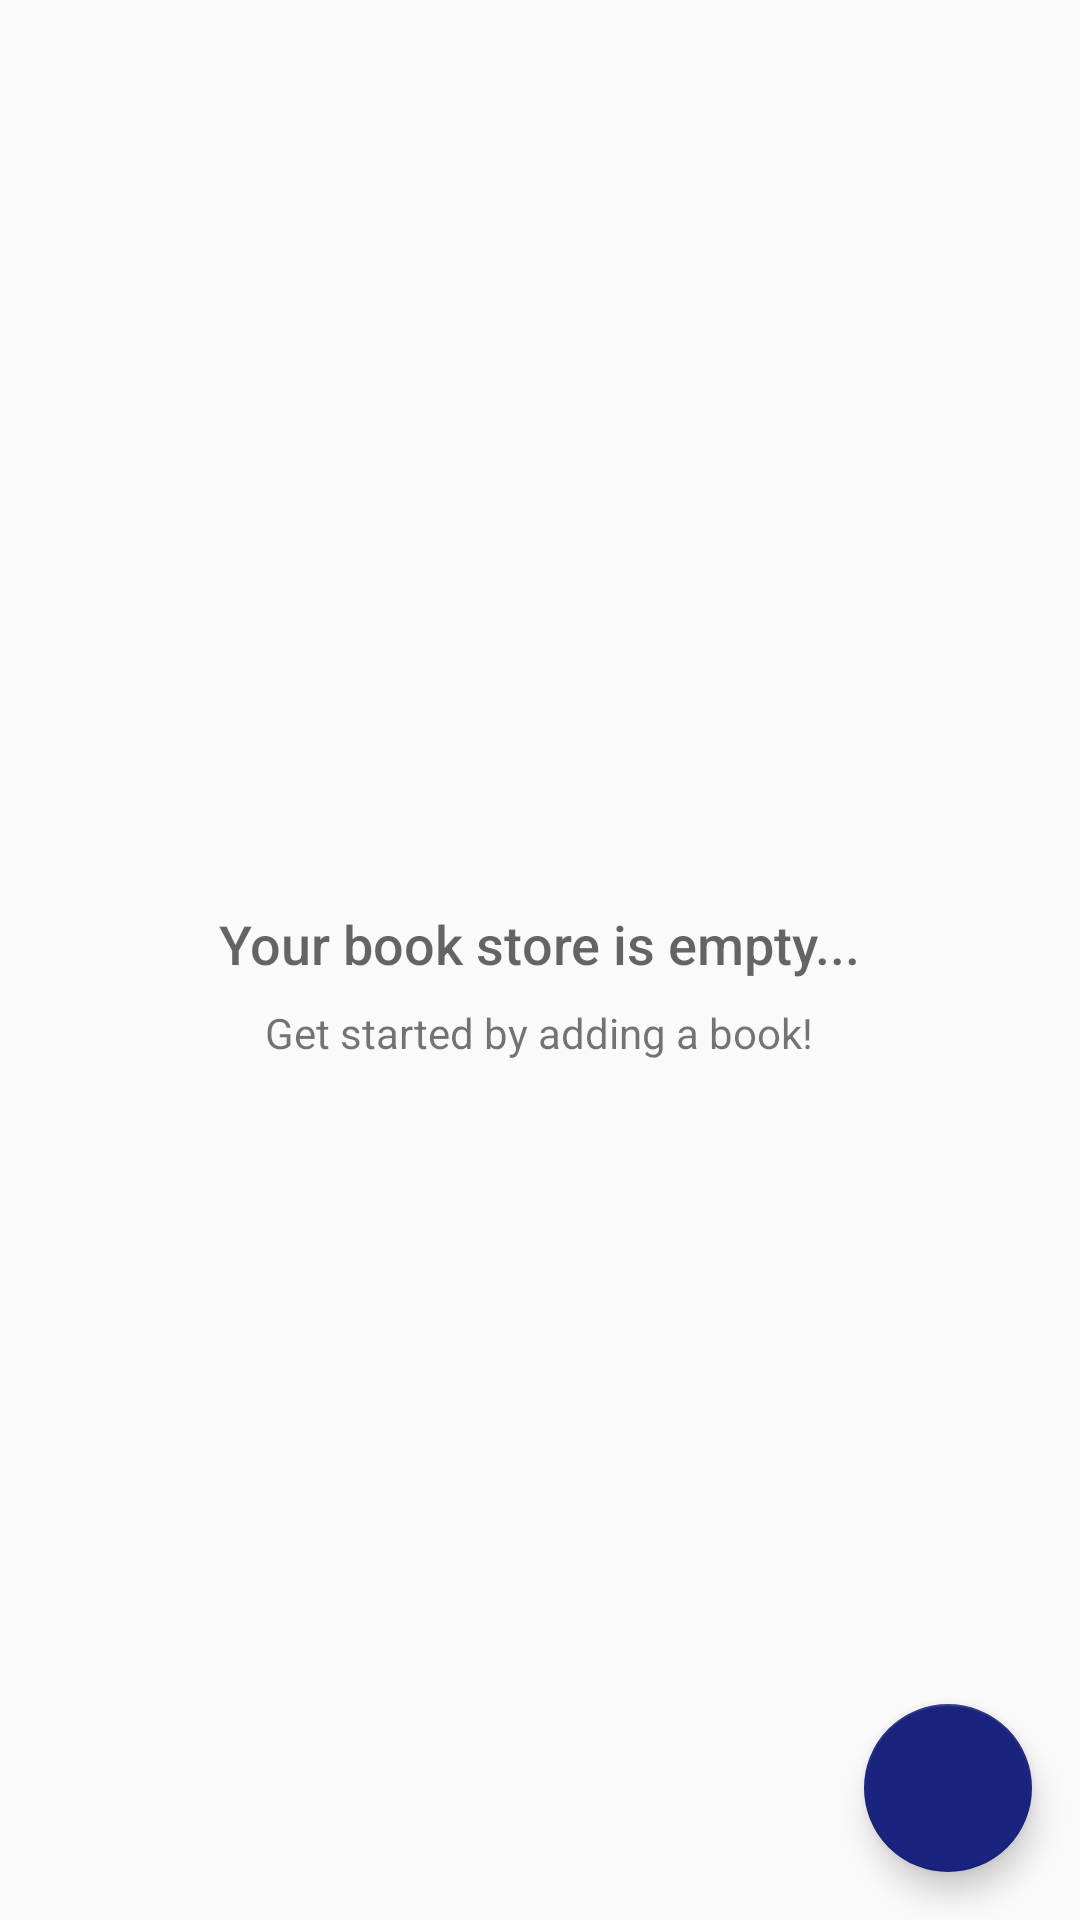

Write the Android layout XML for this screen, with the resource values it uses.
<!-- AndroidManifest.xml: application theme AppTheme -->
<!-- res/layout/activity_catalog.xml -->
<?xml version="1.0" encoding="utf-8"?>
<RelativeLayout

    xmlns:android="http://schemas.android.com/apk/res/android"
    xmlns:tools="http://schemas.android.com/tools"
    android:layout_width="match_parent"
    android:layout_height="match_parent"
    tools:context=".CatalogActivity">

    <ListView
        android:id="@+id/list"
        android:layout_width="match_parent"
        android:layout_height="match_parent"
        android:padding="@dimen/activity_margin"/>

    
    <RelativeLayout
        android:id="@+id/empty_view"
        android:layout_width="wrap_content"
        android:layout_height="wrap_content"
        android:layout_centerInParent="true">


        <TextView
            android:id="@+id/empty_title_text"
            android:layout_width="wrap_content"
            android:layout_height="wrap_content"
            android:layout_centerHorizontal="true"
            android:fontFamily="sans-serif-medium"
            android:paddingTop="@dimen/text_padding_top"
            android:text="@string/empty_view_title_text"
            android:textAppearance="?android:textAppearanceMedium"/>

        <TextView
            android:id="@+id/empty_subtitle_text"
            android:layout_width="wrap_content"
            android:layout_height="wrap_content"
            android:layout_below="@+id/empty_title_text"
            android:layout_centerHorizontal="true"
            android:fontFamily="sans-serif"
            android:paddingTop="@dimen/text_padding_top2"
            android:text="@string/empty_view_subtitle_text"
            android:textAppearance="?android:textAppearanceSmall"
            />
    </RelativeLayout>

    <android.support.design.widget.FloatingActionButton
        android:id="@+id/fab"
        android:layout_width="wrap_content"
        android:layout_height="wrap_content"
        android:layout_alignParentBottom="true"
        android:layout_alignParentRight="true"
        android:layout_margin="@dimen/widget_margin"
        android:src="@drawable/ic_action_add" />
</RelativeLayout>
<!-- resources referenced by this layout -->
<resources>
  <dimen name="activity_margin">16dp</dimen>
  <dimen name="text_padding_top">16dp</dimen>
  <dimen name="text_padding_top2">8dp</dimen>
  <dimen name="widget_margin">16dp</dimen>
  <string name="empty_view_subtitle_text">Get started by adding a book!</string>
  <string name="empty_view_title_text">Your book store is empty...</string>
  <style name="AppTheme" parent="Theme.AppCompat.Light.DarkActionBar">
          
          <item name="colorPrimary">@color/colorPrimary</item>
          <item name="colorPrimaryDark">@color/colorPrimaryDark</item>
          <item name="colorAccent">@color/colorAccent</item>
      </style>
  <color name="colorPrimary">#3F51B5</color>
  <color name="colorPrimaryDark">#303F9F</color>
  <color name="colorAccent">#1A237E</color>
</resources>
